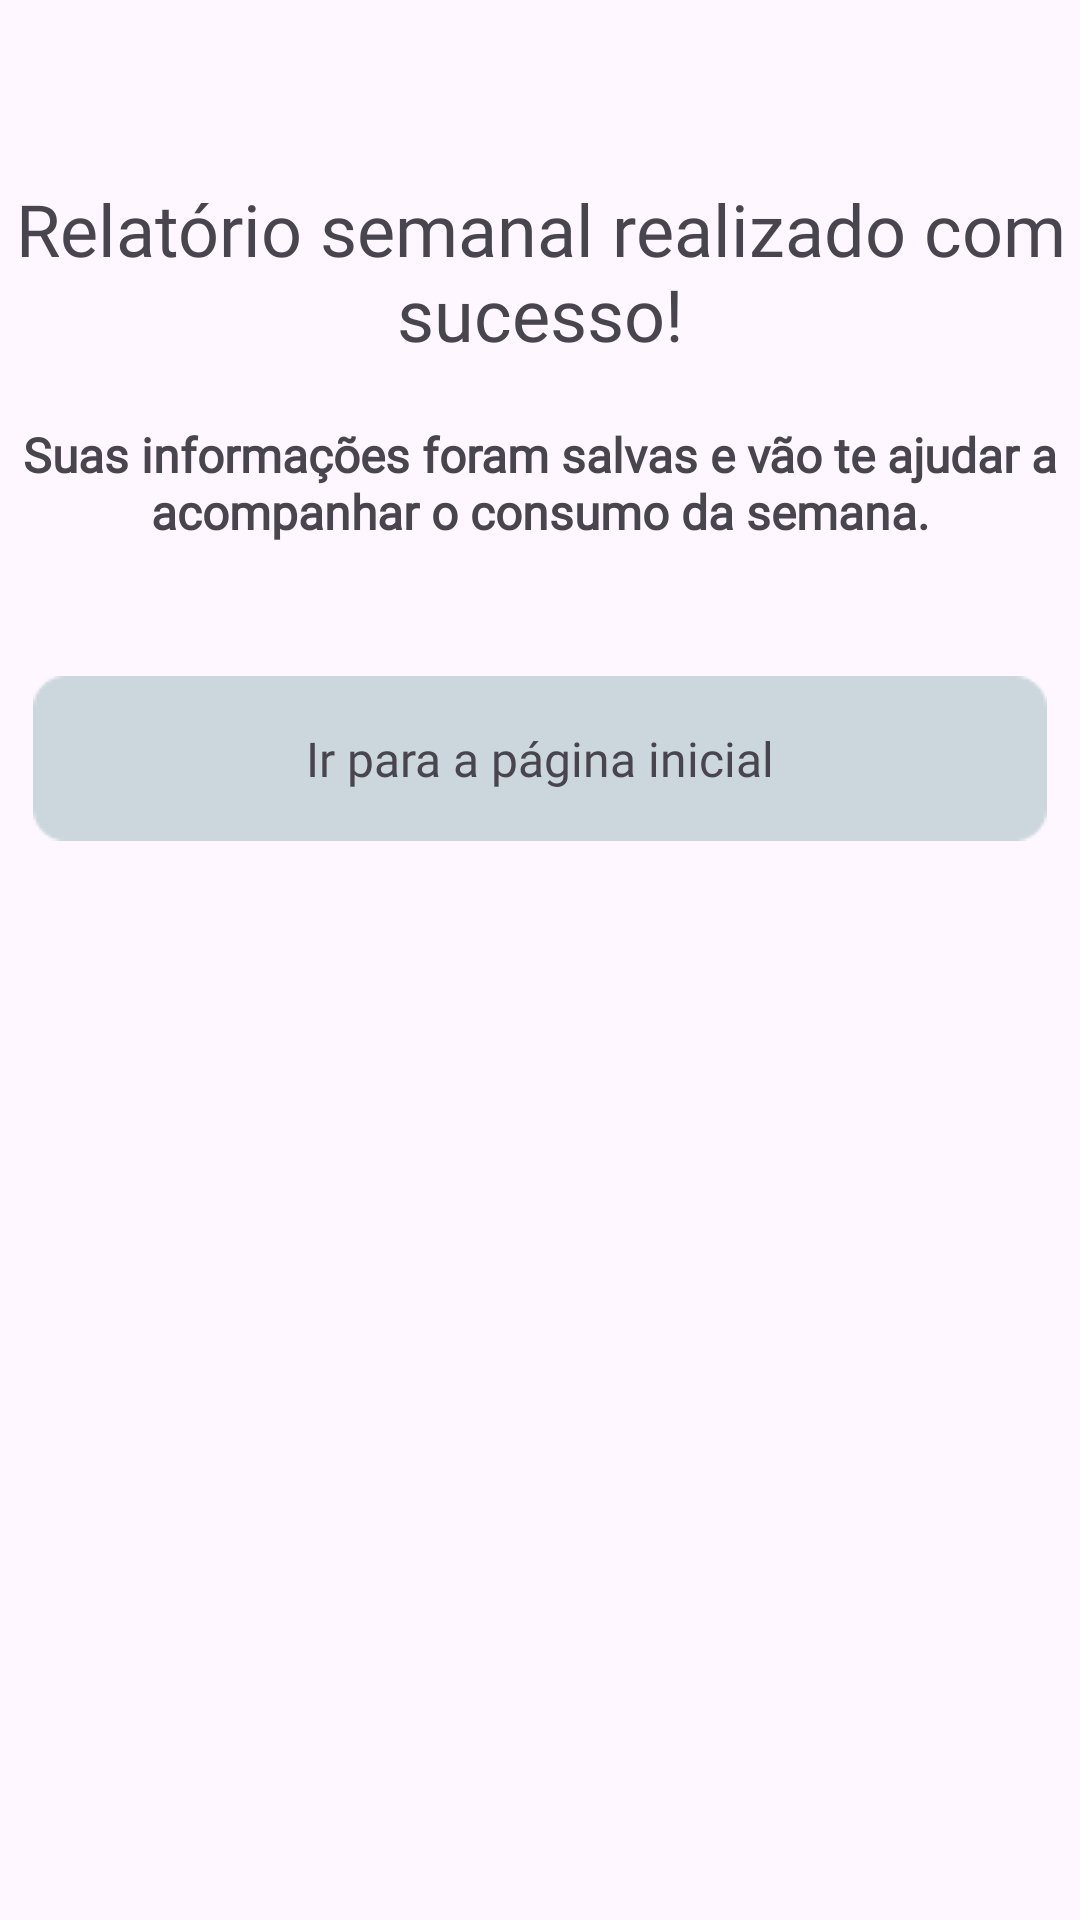

Layout XML and referenced resources for this Android screen:
<!-- AndroidManifest.xml: application theme Theme.AquaSafeApp -->
<!-- res/layout/fragment_relatorio_tela6.xml -->
<?xml version="1.0" encoding="utf-8"?>
<FrameLayout xmlns:android="http://schemas.android.com/apk/res/android"
    xmlns:app="http://schemas.android.com/apk/res-auto"
    xmlns:tools="http://schemas.android.com/tools"
    android:layout_width="match_parent"
    android:layout_height="match_parent"
    tools:context=".relatorio_tela6">

    <androidx.constraintlayout.widget.ConstraintLayout
        android:layout_width="match_parent"
        android:layout_height="match_parent">

        <TextView
            android:id="@+id/textView41"
            android:layout_width="wrap_content"
            android:layout_height="wrap_content"
            android:layout_marginTop="60dp"
            android:fontFamily="@font/poppins_semibold"
            android:text="Relatório semanal realizado com sucesso!"
            android:textAlignment="center"
            android:textSize="24sp"
            app:layout_constraintEnd_toEndOf="parent"
            app:layout_constraintHorizontal_bias="0.0"
            app:layout_constraintStart_toStartOf="parent"
            app:layout_constraintTop_toTopOf="parent" />

        <TextView
            android:id="@+id/textView42"
            android:layout_width="wrap_content"
            android:layout_height="wrap_content"
            android:layout_marginTop="20dp"
            android:fontFamily="@font/poppins"
            android:text="Suas informações foram salvas e vão te ajudar a acompanhar o consumo da semana."
            android:textAlignment="center"
            android:textSize="16sp"
            android:textStyle="bold"
            app:layout_constraintEnd_toEndOf="parent"
            app:layout_constraintHorizontal_bias="0.0"
            app:layout_constraintStart_toStartOf="parent"
            app:layout_constraintTop_toBottomOf="@+id/textView41" />

        <ImageButton
            android:id="@+id/ir_home"
            android:layout_width="wrap_content"
            android:layout_height="wrap_content"
            android:layout_marginTop="44dp"
            android:background="@null"
            android:src="@drawable/botao_longo_azulclaro"
            app:layout_constraintEnd_toEndOf="parent"
            app:layout_constraintHorizontal_bias="0.493"
            app:layout_constraintStart_toStartOf="parent"
            app:layout_constraintTop_toBottomOf="@+id/textView42" />

        <TextView
            android:id="@+id/textView43"
            android:layout_width="wrap_content"
            android:layout_height="wrap_content"
            android:fontFamily="@font/poppins_semibold"
            android:text="Ir para a página inicial"
            android:textSize="16sp"
            app:layout_constraintBottom_toBottomOf="@+id/ir_home"
            app:layout_constraintEnd_toEndOf="@+id/ir_home"
            app:layout_constraintStart_toStartOf="@+id/ir_home"
            app:layout_constraintTop_toTopOf="@+id/ir_home" />
    </androidx.constraintlayout.widget.ConstraintLayout>
</FrameLayout>
<!-- resources referenced by this layout -->
<resources>
  <!-- drawable botao_longo_azulclaro: png bitmap (drawable, 668 bytes) -->
  <style name="Theme.AquaSafeApp" parent="Base.Theme.AquaSafeApp" />
  <style name="Base.Theme.AquaSafeApp" parent="Theme.Material3.DayNight.NoActionBar">
          
          
      </style>
</resources>
